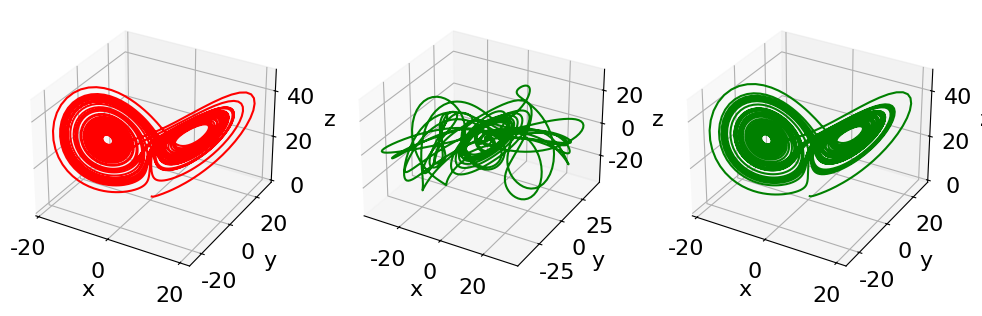

Reproduce this figure in Python.
from scipy.integrate import odeint
import numpy as np
from mpl_toolkits import mplot3d
import matplotlib.pyplot as plt

def lorenz(w,t):
    s=10
    r=28
    b=8/3
    x,y,z=w
    return np.array([s*(y-x),r*x-y-x*z,x*y-b*z])

t=np.arange(0,50,0.01)
sol1=odeint(lorenz,[0.0,1.0,0.0],t)  #给出变量范围（时间段）内的数值解，返回三列的矩阵，第i列对应第i个函数的数值解
sol2=odeint(lorenz,[0.0,1.0001,0.0],t)

plt.rc('font',size=16)
plt.rc('font',family='SimHei')
plt.rc('axes',unicode_minus=False) 

plt.figure(figsize=(12, 12)) 
#point！ figsize=(12,12) 表示12x12英寸，即1200x1200像素（1英寸=100像素）

ax1=plt.subplot(131,projection='3d')
ax1.set_xlabel("x");ax1.set_ylabel("y");ax1.set_zlabel("z")
ax1.plot(sol1[:,0],sol1[:,1],sol1[:,2],'r')

ax2=plt.subplot(132,projection='3d')
ax2.plot(sol1[:,0]-sol2[:,0],sol1[:,1]-sol2[:,1],sol1[:,2]-sol2[:,2],'g')
ax2.set_xlabel("x");ax2.set_ylabel("y");ax2.set_zlabel("z")

ax3=plt.subplot(133,projection='3d')
ax3.set_xlabel("x");ax3.set_ylabel("y");ax3.set_zlabel("z")
ax3.plot(sol2[:,0],sol2[:,1],sol2[:,2],"g")

plt.savefig('C:\\Users\\Administrator\\Desktop\\fig8_6.png',dpi=500)
plt.show()

print("sol1={}\nsol1-sol2={}".format(sol1,sol1-sol2))
